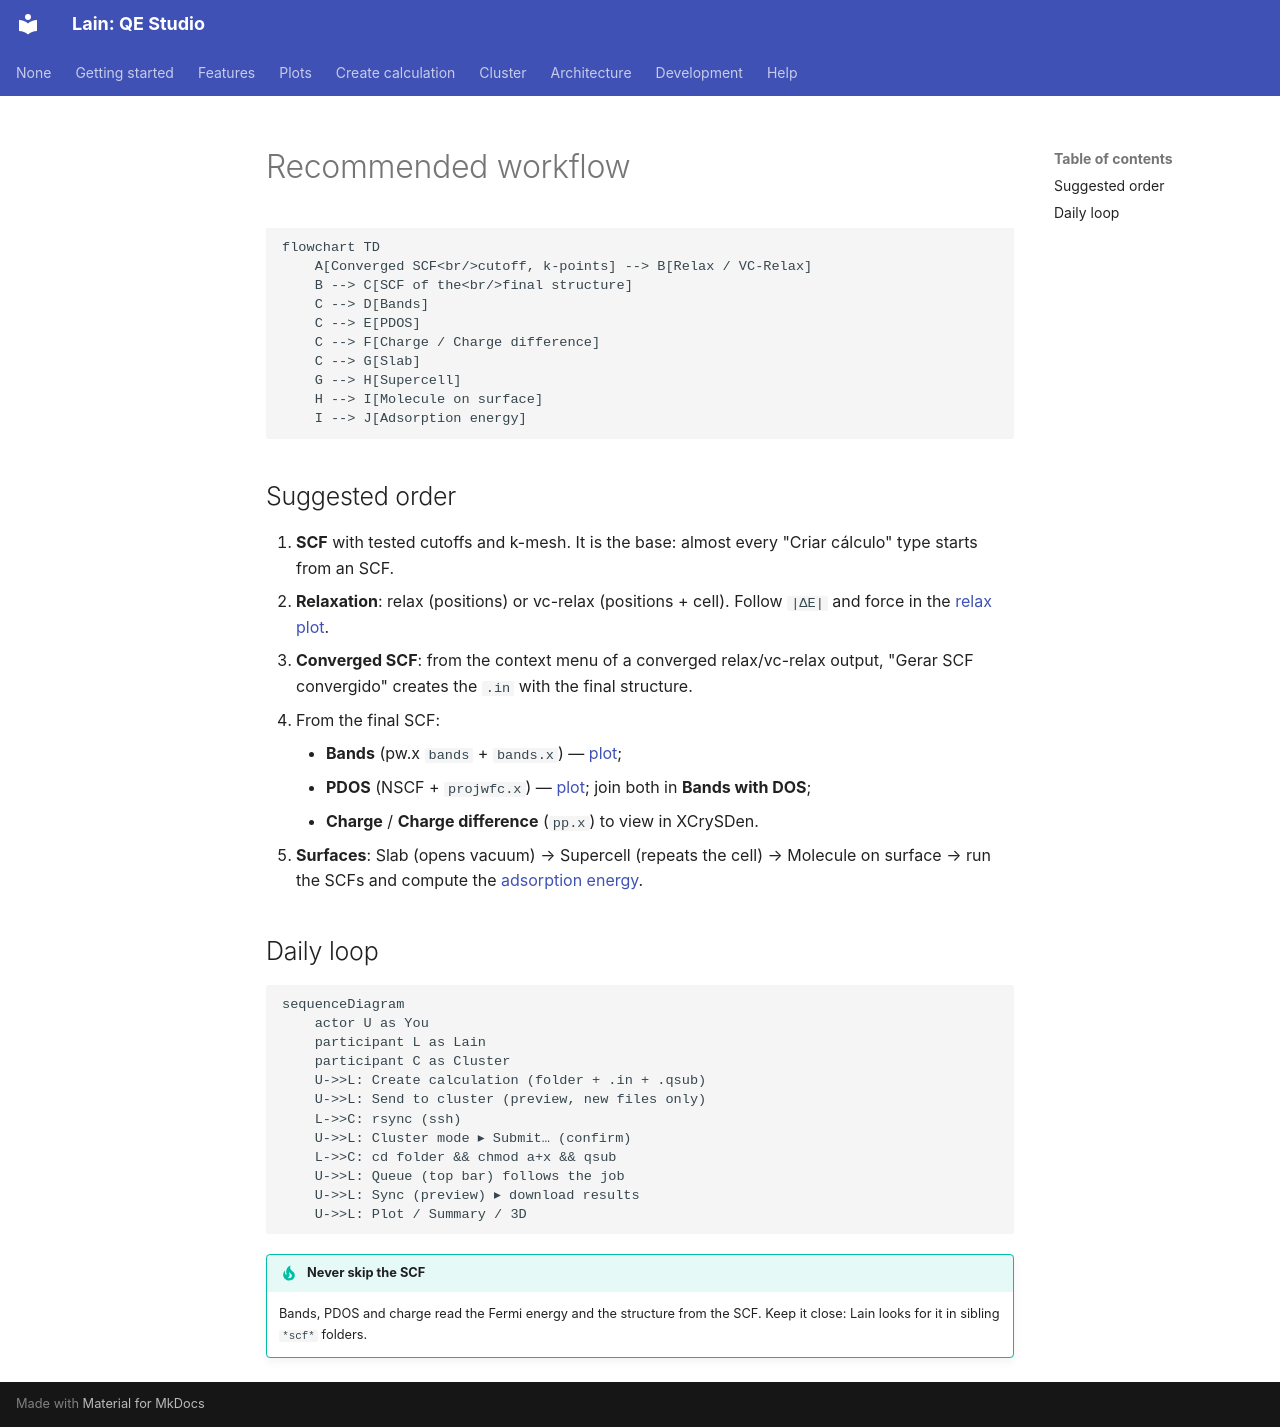

repository: Mariano17omega/Lain · page: en/workflow/index.html · generator: mkdocs

# Recommended workflow

```mermaid
flowchart TD
    A[Converged SCF<br/>cutoff, k-points] --> B[Relax / VC-Relax]
    B --> C[SCF of the<br/>final structure]
    C --> D[Bands]
    C --> E[PDOS]
    C --> F[Charge / Charge difference]
    C --> G[Slab]
    G --> H[Supercell]
    H --> I[Molecule on surface]
    I --> J[Adsorption energy]
```

## Suggested order

1. **SCF** with tested cutoffs and k-mesh. It is the base: almost every "Criar cálculo" type starts from an SCF.
2. **Relaxation**: relax (positions) or vc-relax (positions + cell). Follow `|ΔE|` and force in the [relax plot](plots/relax.md).
3. **Converged SCF**: from the context menu of a converged relax/vc-relax output, "Gerar SCF convergido" creates the
   `.in` with the final structure.
4. From the final SCF:
    - **Bands** (pw.x `bands` + `bands.x`) — [plot](plots/bands.md);
    - **PDOS** (NSCF + `projwfc.x`) — [plot](plots/pdos.md); join both in **Bands with DOS**;
    - **Charge** / **Charge difference** (`pp.x`) to view in XCrySDen.
5. **Surfaces**: Slab (opens vacuum) → Supercell (repeats the cell) → Molecule on surface → run the SCFs and compute
   the [adsorption energy](features/adsorption-energy.md).

## Daily loop

```mermaid
sequenceDiagram
    actor U as You
    participant L as Lain
    participant C as Cluster
    U->>L: Create calculation (folder + .in + .qsub)
    U->>L: Send to cluster (preview, new files only)
    L->>C: rsync (ssh)
    U->>L: Cluster mode ▸ Submit… (confirm)
    L->>C: cd folder && chmod a+x && qsub
    U->>L: Queue (top bar) follows the job
    U->>L: Sync (preview) ▸ download results
    U->>L: Plot / Summary / 3D
```

!!! tip "Never skip the SCF"
    Bands, PDOS and charge read the Fermi energy and the structure from the SCF. Keep it close: Lain looks for it in
    sibling `*scf*` folders.
